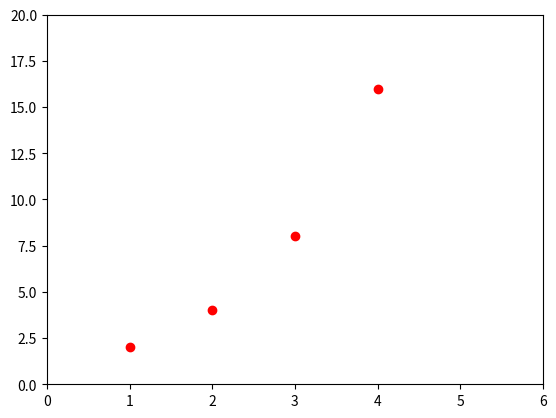

This figure's Python source:
import matplotlib.pyplot as plt

plt.plot([1, 2, 3, 4], [2, 4, 8, 16], 'ro')
plt.axis([0, 6, 0, 20])
plt.show()